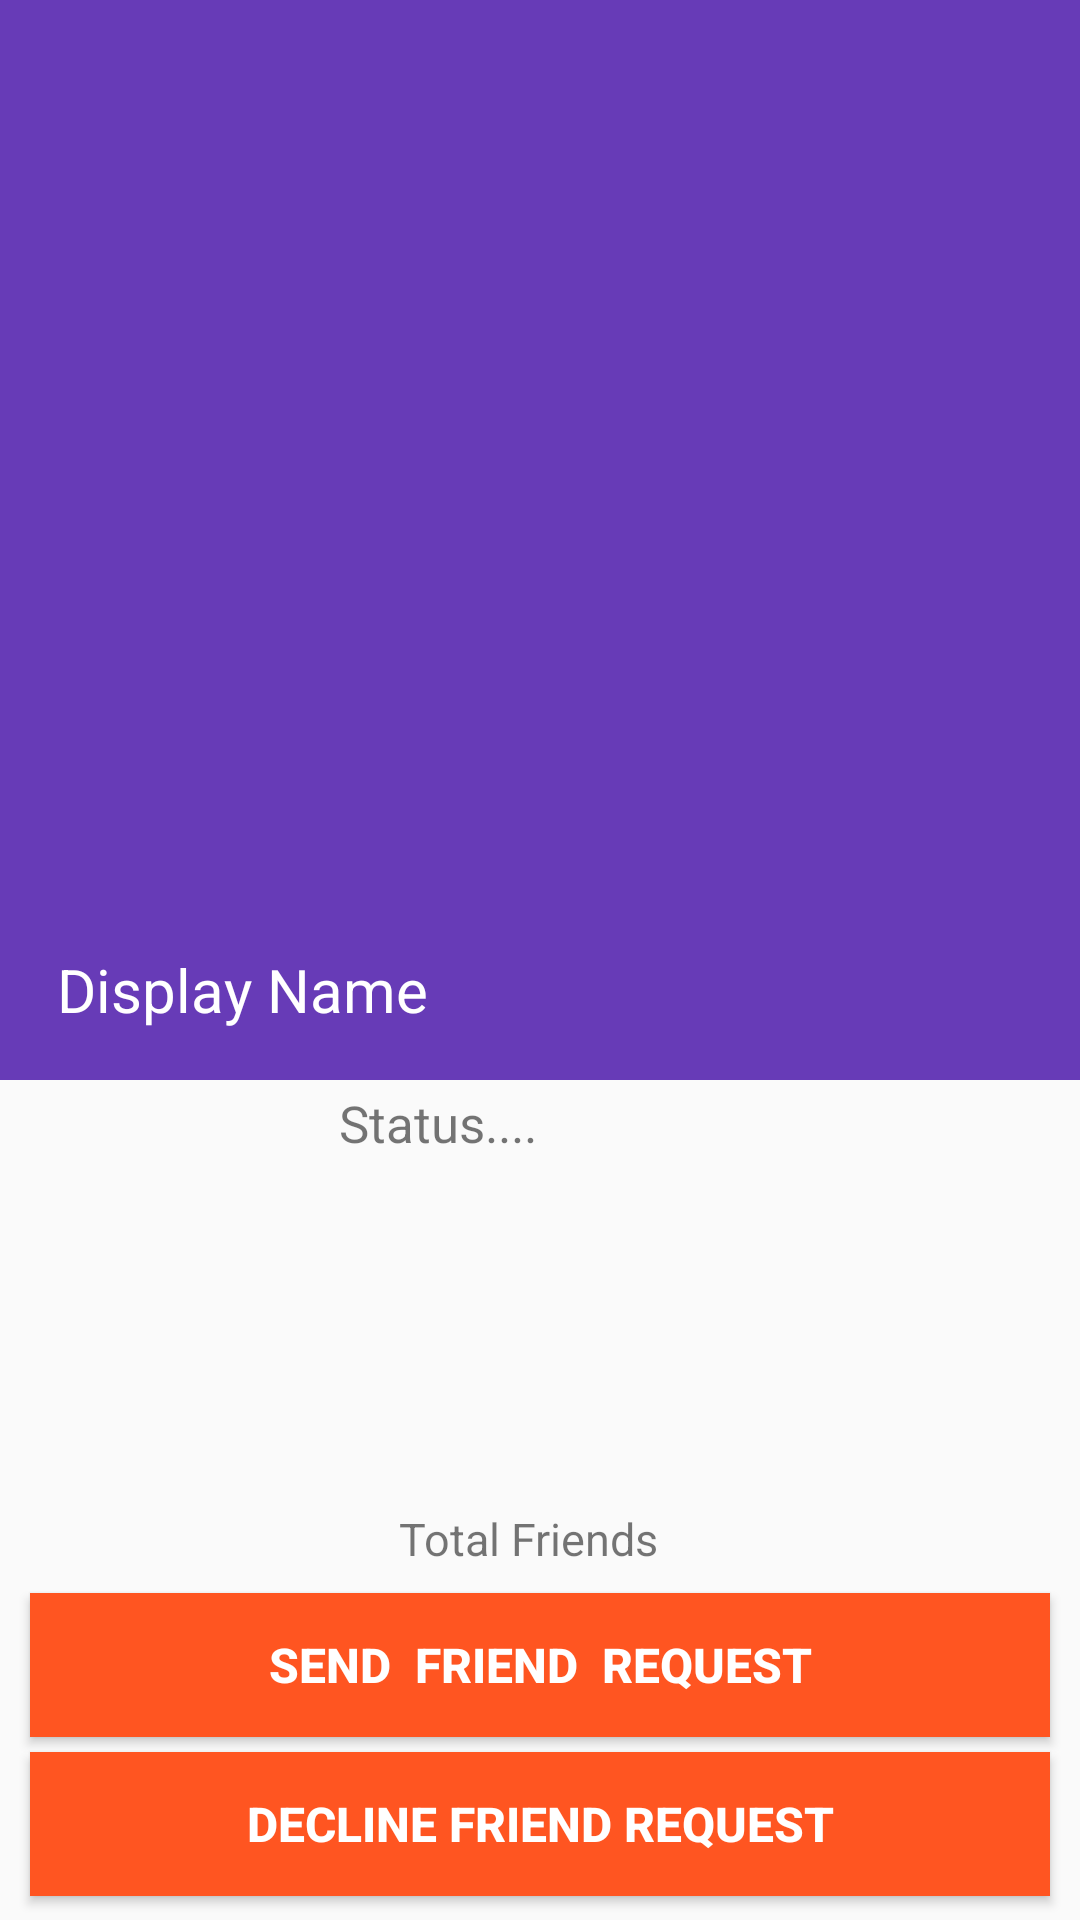

Here is an Android app screen rendered from its layout file. Give the layout XML and the strings, colors and styles it references.
<!-- AndroidManifest.xml: application theme AppTheme -->
<!-- res/layout/activity_profile.xml -->
<?xml version="1.0" encoding="utf-8"?>
<RelativeLayout xmlns:android="http://schemas.android.com/apk/res/android"
    xmlns:app="http://schemas.android.com/apk/res-auto"
    xmlns:tools="http://schemas.android.com/tools"
    android:layout_width="match_parent"
    android:layout_height="match_parent"

    tools:context=".ProfileActivity">

    <android.support.design.widget.AppBarLayout
        android:layout_width="match_parent"
        android:layout_height="wrap_content"
        android:fitsSystemWindows="true"
        android:theme="@style/ThemeOverlay.AppCompat.Dark.ActionBar">

        <android.support.design.widget.CollapsingToolbarLayout
            android:layout_width="match_parent"
            android:layout_height="match_parent"
            android:fitsSystemWindows="true"
            app:expandedTitleMarginEnd="64dp"
            app:expandedTitleMarginStart="48dp"
            app:layout_scrollFlags="scroll|exitUntilCollapsed">


            <ImageView
                android:id="@+id/profile_imageView"
                android:layout_width="match_parent"
                android:src="@drawable/contacts_picture"
                android:fitsSystemWindows="true"
                android:layout_height="300dp"
                android:scaleType="centerCrop"
                app:layout_collapseMode="parallax"/>

        </android.support.design.widget.CollapsingToolbarLayout>

     <android.support.v7.widget.Toolbar
         android:layout_width="match_parent"
         android:layout_height="60dp"
         app:layout_collapseMode="pin"
         >
         <TextView
             android:id="@+id/profile_displayname"
             android:layout_width="wrap_content"
             android:text="Display Name"
             android:padding="3dp"
             android:textSize="20sp"
             android:textColor="#fff"
             android:layout_height="wrap_content"
             />
     </android.support.v7.widget.Toolbar>



    </android.support.design.widget.AppBarLayout>





    <TextView
        android:id="@+id/profile_status"
        android:padding="3dp"
        android:layout_width="wrap_content"
        android:text="Status...."

        android:textSize="17sp"
        android:layout_marginLeft="110dp"
        android:layout_height="wrap_content"
        android:layout_marginTop="360dp"/>

    <TextView
        android:id="@+id/profile_totalfriends"
        android:layout_width="wrap_content"
        android:layout_height="wrap_content"
       android:layout_above="@+id/profile_requestbtn"
        android:layout_marginLeft="130dp"
       android:layout_marginBottom="5dp"
        android:layout_marginRight="110dp"
        android:padding="3dp"
        android:text="Total Friends"
        android:textSize="15sp"
        />

    <Button
        android:id="@+id/profile_requestbtn"
        android:layout_width="match_parent"
        android:layout_height="wrap_content"
        android:layout_above="@+id/profile_requestdeclinebtn"
       android:layout_marginBottom="5dp"
        android:layout_marginStart="10dp"
        android:layout_marginEnd="10dp"
        android:background="@color/colorAccent"
        android:padding="5dp"
        android:layout_gravity="bottom"
        android:text="Send  FRIEND  REQUEST"
        android:textColor="#fff"
        android:textStyle="bold"
        android:textSize="16sp"/>

    <Button
        android:id="@+id/profile_requestdeclinebtn"
        android:layout_width="match_parent"
        android:layout_height="wrap_content"
        android:layout_marginStart="10dp"
        android:layout_marginEnd="10dp"
        android:layout_alignParentBottom="true"
        android:layout_marginBottom="8dp"
        android:background="@color/colorAccent"
        android:padding="10dp"
        android:textSize="16sp"
        android:textStyle="bold"
        android:text="DECLINE FRIEND REQUEST"
        android:textColor="#fff" />


</RelativeLayout>
<!-- resources referenced by this layout -->
<resources>
  <color name="colorAccent">#ff5521</color>
  <style name="AppTheme" parent="Theme.AppCompat.Light.NoActionBar">
          
          <item name="colorPrimary">@color/colorPrimary</item>
          <item name="colorPrimaryDark">@color/colorPrimaryDark</item>
          <item name="colorAccent">@color/colorAccent</item>
      </style>
  <color name="colorPrimary">#673bb7</color>
  <color name="colorPrimaryDark">#512da7</color>
</resources>
